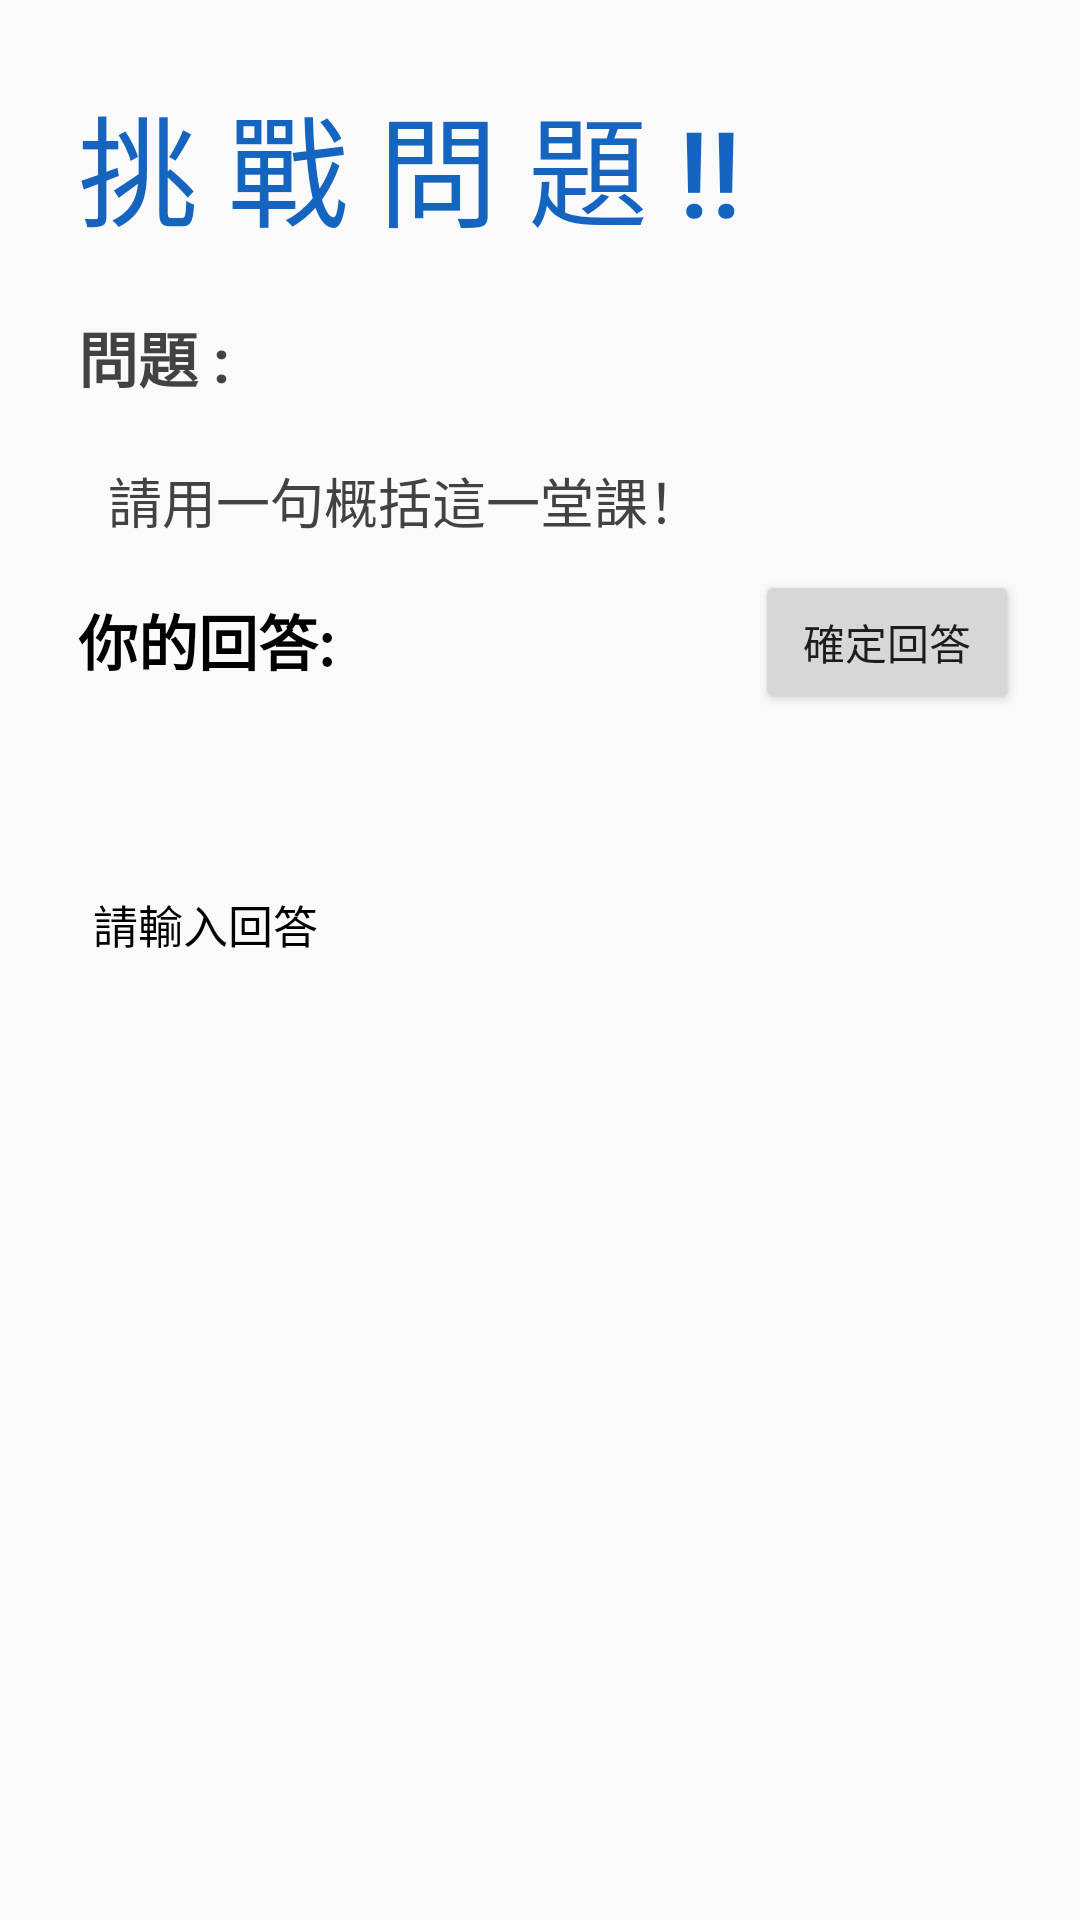

The Android layout XML behind this screen, and the referenced resources:
<!-- AndroidManifest.xml: application theme AppTheme -->
<!-- res/layout/question_challenge.xml -->
<?xml version="1.0" encoding="utf-8"?>
<LinearLayout
    xmlns:android="http://schemas.android.com/apk/res/android"
    xmlns:tool="http://schemas.android.com/tools"
    xmlns:app="http://schemas.android.com/apk/res-auto"
    android:orientation="horizontal"
    android:layout_width="match_parent"
    android:layout_height="match_parent"
    android:padding="16dp">
    <LinearLayout
        android:layout_width="match_parent"
        android:layout_height="wrap_content"
        android:orientation="vertical">

        <TextView
            android:id="@+id/IDTitle"
            android:layout_width="wrap_content"
            android:layout_height="match_parent"
            android:layout_margin="10dp"
            android:fontFamily="sans-serif-medium"
            android:gravity="center_vertical"
            android:paddingLeft="0dp"
            android:textColor="#1565C0"
            android:textSize="40sp"
            android:text="挑 戰 問 題 !!" />
        <TextView
            android:id="@+id/IDdefinitionTitle"
            android:layout_width="match_parent"
            android:layout_height="wrap_content"
            android:layout_margin="10dp"
            android:gravity="bottom"
            android:textSize="20sp"
            android:textStyle="bold"
            android:textColor="#424242"
            android:text="問題 :" />
        <TextView
            android:id="@+id/IDdefinitionContent"
            android:layout_width="match_parent"
            android:layout_height="wrap_content"
            android:layout_margin="10dp"
            android:paddingLeft="10dp"
            android:gravity="bottom"
            android:textSize="18sp"
            android:textColor="#424242"
            android:text="請用一句概括這一堂課！" />

        <LinearLayout
            android:layout_width="match_parent"
            android:layout_height="wrap_content">
            <TextView
                android:layout_margin="10dp"
                android:id="@+id/IDURLTitle"
                android:layout_width="wrap_content"
                android:layout_height="match_parent"
                android:gravity="bottom|left"
                android:textSize="20sp"
                android:textColor="#000"
                android:textStyle="bold"
                android:text="你的回答:" />
            <Button
                android:layout_width="wrap_content"
                android:layout_height="wrap_content"
                android:layout_marginLeft="130dp"
                android:text="確定回答"
                android:shadowColor="@color/black"
                android:id="@+id/button_press_challenge"/>
        </LinearLayout>
        <EditText
            android:layout_margin="15dp"
            android:inputType="textMultiLine"
            android:lines="12"
            android:minLines="6"
            android:id="@+id/IDEditText"
            android:layout_width="match_parent"
            android:layout_height="match_parent"
            android:layout_centerVertical="true"
            android:layout_toRightOf="@+id/ic_manify"
            android:background="@null"
            android:hint="請輸入回答"
            android:imeOptions="actionSearch"
            android:textColor="#000"
            android:textColorHint="@color/grey"
            android:textSize="15sp" />
    </LinearLayout>
</LinearLayout>
<!-- resources referenced by this layout -->
<resources>
  <style name="AppTheme" parent="Theme.AppCompat.Light.DarkActionBar">
          
          <item name="colorPrimary">@color/colorPrimary</item>
          <item name="colorPrimaryDark">@color/colorPrimaryDark</item>
          <item name="colorAccent">@color/colorAccent</item>
      </style>
  <!-- not gathered from this repository: default colours our renderer supplied (Android Studio template values) -->
  <color name="black">#FF000000</color>
  <color name="colorPrimary">#FF6200EE</color>
  <color name="colorPrimaryDark">#FF3700B3</color>
  <color name="colorAccent">#FF03DAC5</color>
</resources>
